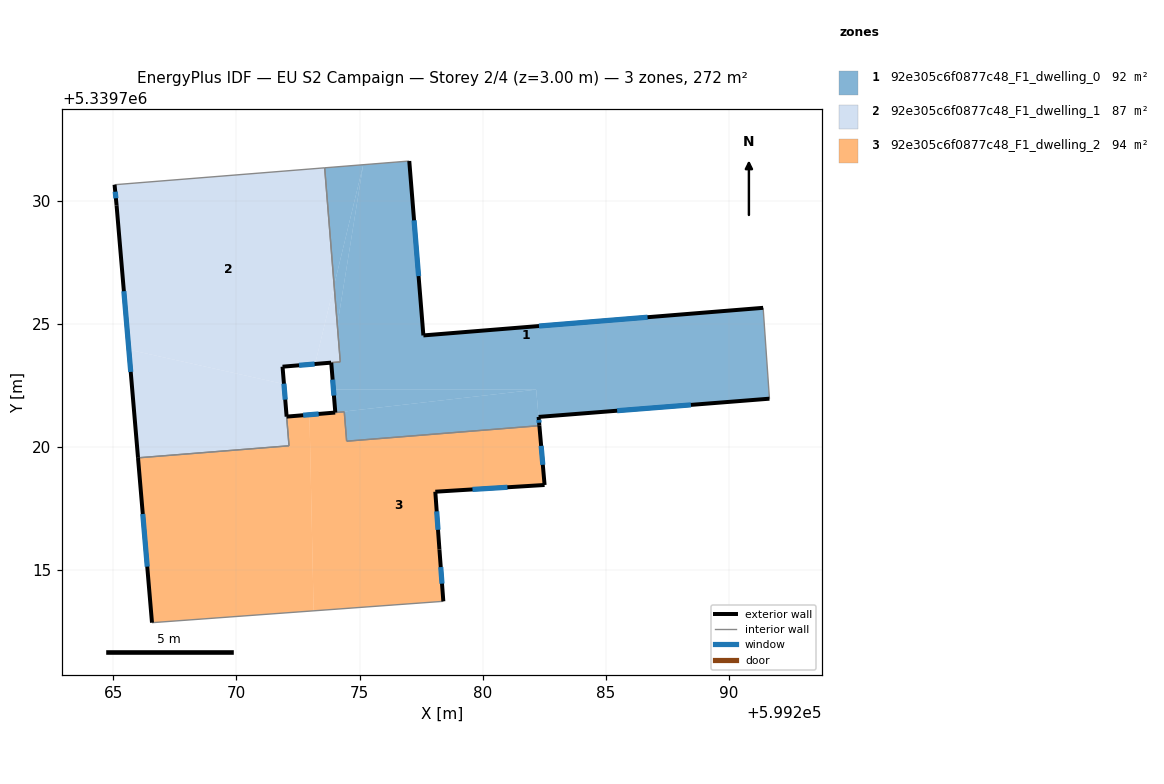
=== STOREY PLAN SPEC (per zone: floor XY polygon, exterior-wall plan segments, windows/doors) ===
zone 1: 92e305c6f0877c48_F1_dwelling_0  (91.6 m²)
  floor: (599291.38, 5339725.65) (599291.64, 5339721.96) (599282.27, 5339721.22) (599282.17, 5339722.33) (599273.94, 5339722.33) (599273.85, 5339723.42) (599274.22, 5339723.45) (599274.10, 5339724.95) (599275.15, 5339731.45) (599277.02, 5339731.61) (599277.59, 5339724.53)
  floor: (599275.15, 5339731.45) (599273.97, 5339726.56) (599273.59, 5339731.33)
  floor: (599282.17, 5339722.33) (599274.02, 5339721.40) (599273.94, 5339722.33)
  floor: (599275.15, 5339731.45) (599274.10, 5339724.95) (599273.97, 5339726.56)
  floor: (599282.17, 5339722.33) (599282.30, 5339720.86) (599274.48, 5339720.23) (599274.38, 5339721.43) (599274.02, 5339721.40)
  exterior wall: (599277.59, 5339724.53) – (599277.02, 5339731.61)  [7.1 m]
    window: (599277.40, 5339726.93) – (599277.21, 5339729.20)  [2.2 m²]
  exterior wall: (599291.38, 5339725.65) – (599277.59, 5339724.53)  [13.8 m]
    window: (599286.69, 5339725.26) – (599282.29, 5339724.91)  [4.2 m²]
  exterior wall: (599282.27, 5339721.22) – (599291.64, 5339721.96)  [9.4 m]
    window: (599285.46, 5339721.47) – (599288.45, 5339721.71)  [2.9 m²]
  exterior wall: (599282.30, 5339720.86) – (599282.27, 5339721.22)  [0.4 m]
    window: (599282.29, 5339720.98) – (599282.28, 5339721.10)  [0.1 m²]
  exterior wall: (599273.85, 5339723.42) – (599274.02, 5339721.40)  [2.0 m]
    window: (599273.91, 5339722.73) – (599273.96, 5339722.08)  [0.6 m²]
  interior walls: 7
zone 2: 92e305c6f0877c48_F1_dwelling_1  (87.3 m²)
  floor: (599273.97, 5339726.56) (599274.22, 5339723.45) (599273.85, 5339723.42) (599273.20, 5339723.37)
  floor: (599273.59, 5339731.33) (599273.97, 5339726.56) (599273.20, 5339723.37) (599271.88, 5339723.26) (599271.93, 5339722.55) (599265.64, 5339723.95) (599265.14, 5339729.81) (599265.06, 5339730.64)
  floor: (599271.93, 5339722.55) (599272.14, 5339720.05) (599266.01, 5339719.56) (599265.64, 5339723.95)
  exterior wall: (599271.88, 5339723.26) – (599273.85, 5339723.42)  [2.0 m]
    window: (599272.55, 5339723.31) – (599273.18, 5339723.37)  [0.6 m²]
  exterior wall: (599265.14, 5339729.81) – (599266.01, 5339719.56)  [10.3 m]
    window: (599265.44, 5339726.32) – (599265.71, 5339723.05)  [3.2 m²]
  exterior wall: (599265.06, 5339730.64) – (599265.14, 5339729.81)  [0.8 m]
    window: (599265.09, 5339730.36) – (599265.11, 5339730.09)  [0.3 m²]
  exterior wall: (599272.04, 5339721.23) – (599271.88, 5339723.26)  [2.0 m]
    window: (599271.99, 5339721.92) – (599271.93, 5339722.57)  [0.6 m²]
  interior walls: 5
zone 3: 92e305c6f0877c48_F1_dwelling_2  (93.6 m²)
  floor: (599272.97, 5339721.31) (599273.14, 5339713.35) (599266.58, 5339712.87) (599266.01, 5339719.55) (599272.14, 5339720.05) (599272.04, 5339721.23)
  floor: (599282.30, 5339720.86) (599282.51, 5339718.46) (599278.08, 5339718.18) (599278.24, 5339715.84) (599278.40, 5339713.73) (599273.14, 5339713.35) (599272.97, 5339721.31) (599274.38, 5339721.43) (599274.48, 5339720.23)
  exterior wall: (599274.01, 5339721.39) – (599272.04, 5339721.23)  [2.0 m]
    window: (599273.34, 5339721.34) – (599272.71, 5339721.29)  [0.6 m²]
  exterior wall: (599282.51, 5339718.46) – (599282.30, 5339720.86)  [2.4 m]
    window: (599282.44, 5339719.27) – (599282.37, 5339720.04)  [0.7 m²]
  exterior wall: (599278.08, 5339718.18) – (599282.51, 5339718.46)  [4.4 m]
    window: (599279.59, 5339718.27) – (599281.00, 5339718.36)  [1.4 m²]
  exterior wall: (599278.24, 5339715.84) – (599278.08, 5339718.18)  [2.3 m]
    window: (599278.19, 5339716.64) – (599278.13, 5339717.38)  [0.7 m²]
  exterior wall: (599278.40, 5339713.73) – (599278.24, 5339715.84)  [2.1 m]
    window: (599278.35, 5339714.45) – (599278.30, 5339715.12)  [0.6 m²]
  exterior wall: (599266.01, 5339719.55) – (599266.58, 5339712.87)  [6.7 m]
    window: (599266.20, 5339717.28) – (599266.38, 5339715.14)  [2.1 m²]
  interior walls: 6

=== DERIVED (storey summary) ===
Building: EU S2 Campaign
Storey: 2 of 4  (floor level z = 3.00 m)
Storey gross floor area: 272.4 m²
Zones on this storey: 3
  - 92e305c6f0877c48_F1_dwelling_0: floor 91.6 m²; exterior wall 32.7 m (98.2 m²); 5 window(s) 10.0 m²; WWR 10.2%
  - 92e305c6f0877c48_F1_dwelling_1: floor 87.3 m²; exterior wall 15.1 m (45.4 m²); 4 window(s) 4.6 m²; WWR 10.2%
  - 92e305c6f0877c48_F1_dwelling_2: floor 93.6 m²; exterior wall 20.0 m (60.0 m²); 6 window(s) 6.1 m²; WWR 10.2%
Zone adjacency (shared interzone walls):
  - 92e305c6f0877c48_F1_dwelling_0 ↔ 92e305c6f0877c48_F1_dwelling_1
  - 92e305c6f0877c48_F1_dwelling_0 ↔ 92e305c6f0877c48_F1_dwelling_2
  - 92e305c6f0877c48_F1_dwelling_1 ↔ 92e305c6f0877c48_F1_dwelling_2